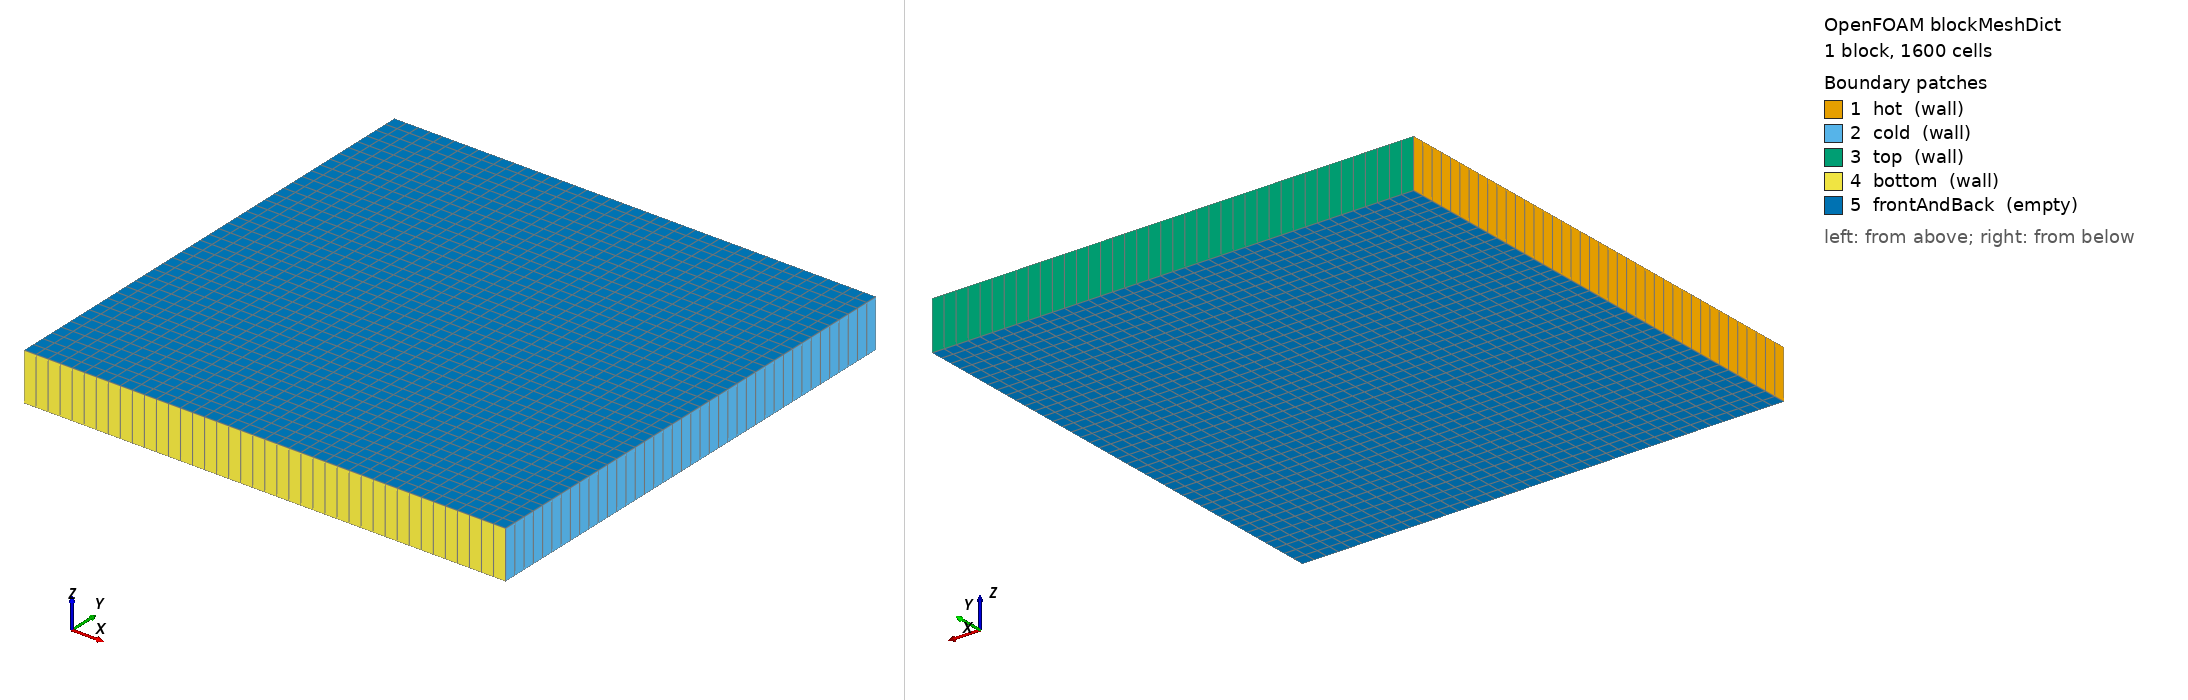

OpenFOAM case: the mesh blockMesh builds from blockMeshDict, 1 block(s), 1600 cells. Boundary patches (legend numbers): 1 hot (wall), 2 cold (wall), 3 top (wall), 4 bottom (wall), 5 frontAndBack (empty). Left view from above one corner, right view from below the opposite corner. Boundary conditions: 3 field file(s) under 0/; 5 of 5 drawn patches have an entry in a shipped field file.

=== system/blockMeshDict ===
/*--------------------------------*- C++ -*----------------------------------*\
  Courant test fixture: a closed heated box of air, buoyantSimpleFoam (T-ENERGY-BALANCE)
\*---------------------------------------------------------------------------*/
FoamFile
{
    version     2.0;
    format      ascii;
    class       dictionary;
    object      blockMeshDict;
}

scale 1;

vertices
(
    (0 0 0) (0.05 0 0) (0.05 0.05 0) (0 0.05 0)
    (0 0 0.005) (0.05 0 0.005) (0.05 0.05 0.005) (0 0.05 0.005)
);

blocks
(
    hex (0 1 2 3 4 5 6 7) (40 40 1) simpleGrading (1 1 1)
);

boundary
(
    hot
    {
        type wall;
        faces ((0 4 7 3));
    }
    cold
    {
        type wall;
        faces ((1 2 6 5));
    }
    top
    {
        type wall;
        faces ((3 7 6 2));
    }
    bottom
    {
        type wall;
        faces ((0 1 5 4));
    }
    frontAndBack
    {
        type empty;
        faces ((0 3 2 1) (4 5 6 7));
    }
);


=== system/controlDict ===
/*--------------------------------*- C++ -*----------------------------------*\
  Courant test fixture: a closed heated box of air, buoyantSimpleFoam (T-ENERGY-BALANCE)
\*---------------------------------------------------------------------------*/
FoamFile
{
    version     2.0;
    format      ascii;
    class       dictionary;
    object      controlDict;
}

application     buoyantSimpleFoam;
startFrom       startTime;
startTime       0;
stopAt          endTime;
endTime         20;
deltaT          1;
writeControl    timeStep;
writeInterval   20;
purgeWrite      0;
writeFormat     ascii;
writePrecision  10;
writeCompression off;
timeFormat      general;
timePrecision   6;
runTimeModifiable false;

functions
{
    wallHeatFlux
    {
        type            wallHeatFlux;
        libs            (fieldFunctionObjects);
        writeControl    writeTime;
    }
}


=== 0/T ===
/*--------------------------------*- C++ -*----------------------------------*\
  Courant test fixture: a closed heated box of air, buoyantSimpleFoam (T-ENERGY-BALANCE)
\*---------------------------------------------------------------------------*/
FoamFile
{
    version     2.0;
    format      ascii;
    class       volScalarField;
    location    "0";
    object      T;
}

dimensions      [0 0 0 1 0 0 0];

internalField   uniform 290;

boundaryField
{
    hot
    {
        type fixedValue;
        value uniform 310;
    }
    cold
    {
        type fixedValue;
        value uniform 290;
    }
    top
    {
        type zeroGradient;
    }
    bottom
    {
        type zeroGradient;
    }
    frontAndBack
    {
        type empty;
    }
}


=== 0/U ===
/*--------------------------------*- C++ -*----------------------------------*\
  Courant test fixture: a closed heated box of air, buoyantSimpleFoam (T-ENERGY-BALANCE)
\*---------------------------------------------------------------------------*/
FoamFile
{
    version     2.0;
    format      ascii;
    class       volVectorField;
    location    "0";
    object      U;
}

dimensions      [0 1 -1 0 0 0 0];

internalField   uniform (0 0 0);

boundaryField
{
    hot
    {
        type noSlip;
    }
    cold
    {
        type noSlip;
    }
    top
    {
        type noSlip;
    }
    bottom
    {
        type noSlip;
    }
    frontAndBack
    {
        type empty;
    }
}


=== 0/p_rgh ===
/*--------------------------------*- C++ -*----------------------------------*\
  Courant test fixture: a closed heated box of air, buoyantSimpleFoam (T-ENERGY-BALANCE)
\*---------------------------------------------------------------------------*/
FoamFile
{
    version     2.0;
    format      ascii;
    class       volScalarField;
    location    "0";
    object      p_rgh;
}

dimensions      [1 -1 -2 0 0 0 0];

internalField   uniform 100000;

boundaryField
{
    hot
    {
        type fixedFluxPressure;
        value uniform 100000;
    }
    cold
    {
        type fixedFluxPressure;
        value uniform 100000;
    }
    top
    {
        type fixedFluxPressure;
        value uniform 100000;
    }
    bottom
    {
        type fixedFluxPressure;
        value uniform 100000;
    }
    frontAndBack
    {
        type empty;
    }
}


Also in the case, not shown: constant/polyMesh/neighbour.gz (numeric list); constant/polyMesh/points.gz (numeric list).
